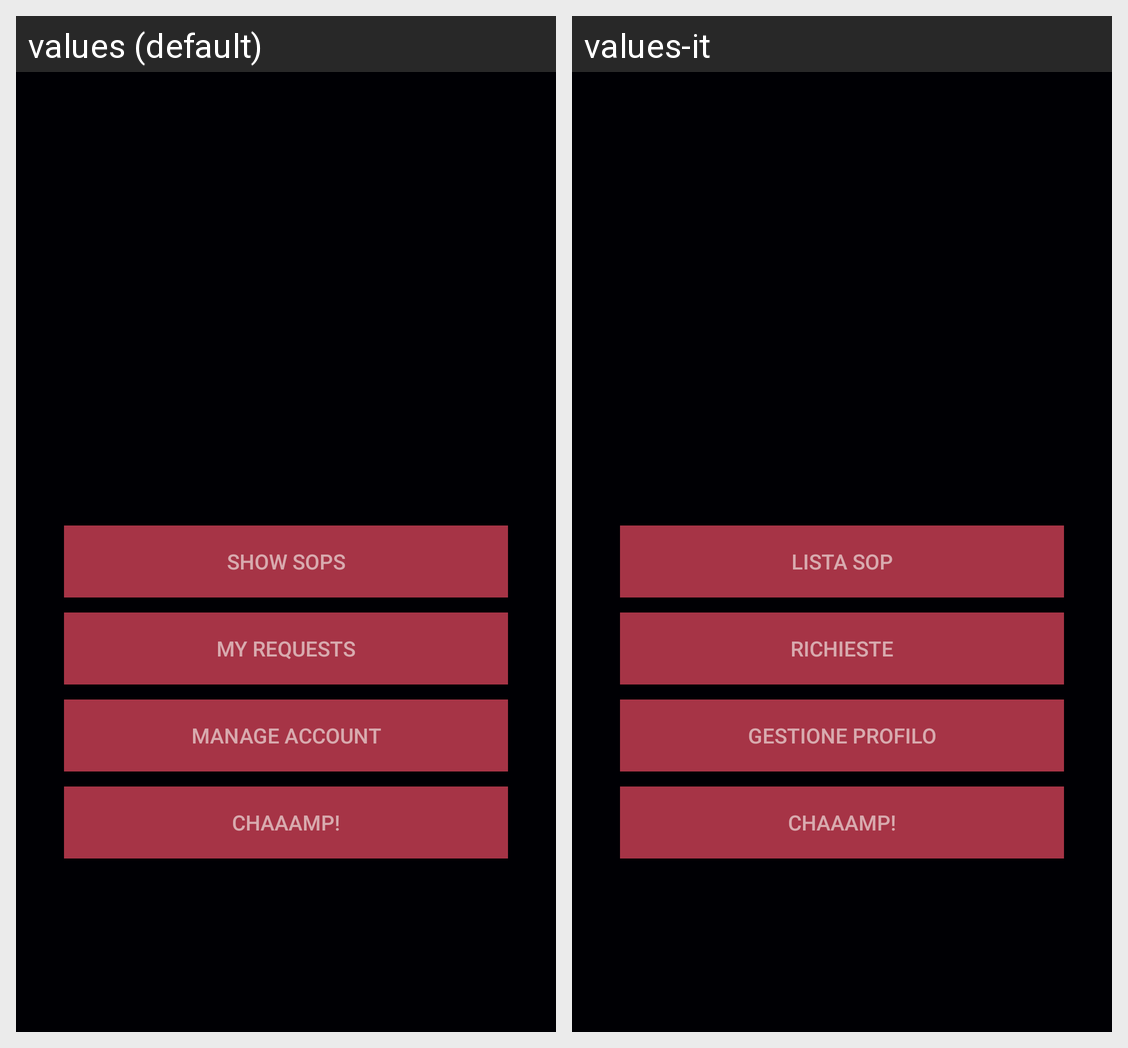

For this localized Android screen grid, give each drawn string resource with its value in every locale shown.
Android screen res/layout/activity_main.xml rendered under 2 locales, left to right: values (default), values-it. Device: Nexus 5 (rendered at 1080×1920; each locale shown at half size, 540×960, under a caption strip naming it); theme AppTheme.
Strings drawn on this screen, with the default value and each locale's value (text and hints the layout hard-codes, and strings that could not be matched under every locale, appear in the picture but are not listed):

btn_soptable
  values: Show SOPs
  values-it: Lista SOP

btn_my_requests
  values: My requests
  values-it: Richieste

btn_account
  values: Manage account
  values-it: Gestione profilo

btn_champ
  values: Chaaamp!
  values-it: Chaaamp!
